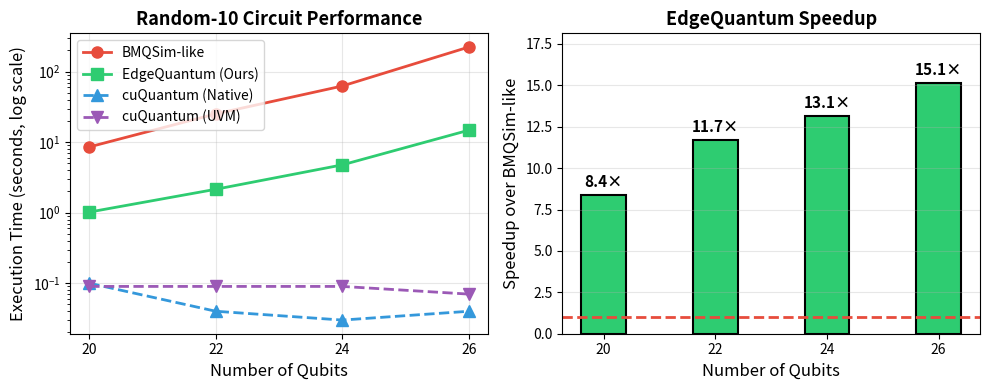

This chart was generated by the following Python code: (Note: this script raises an exception after producing the figure.)
#!/usr/bin/env python3
"""Generate comparison figure for EdgeQuantum paper"""
import matplotlib.pyplot as plt
import numpy as np

# Data from benchmark
qubits = [20, 22, 24, 26]
cuquantum_native = [0.10, 0.04, 0.03, 0.04]
cuquantum_uvm = [0.09, 0.09, 0.09, 0.07]
bmqsim = [8.56, 25.22, 62.66, 223.92]
edgequantum = [1.02, 2.15, 4.77, 14.81]

# Create figure
fig, (ax1, ax2) = plt.subplots(1, 2, figsize=(10, 4))

# Left: Execution time comparison (log scale)
ax1.semilogy(qubits, bmqsim, 'o-', label='BMQSim-like', linewidth=2, markersize=8, color='#e74c3c')
ax1.semilogy(qubits, edgequantum, 's-', label='EdgeQuantum (Ours)', linewidth=2, markersize=8, color='#2ecc71')
ax1.semilogy(qubits, cuquantum_native, '^--', label='cuQuantum (Native)', linewidth=2, markersize=8, color='#3498db')
ax1.semilogy(qubits, cuquantum_uvm, 'v--', label='cuQuantum (UVM)', linewidth=2, markersize=8, color='#9b59b6')

ax1.set_xlabel('Number of Qubits', fontsize=12)
ax1.set_ylabel('Execution Time (seconds, log scale)', fontsize=12)
ax1.set_title('Random-10 Circuit Performance', fontsize=13, fontweight='bold')
ax1.legend(loc='upper left', fontsize=10)
ax1.grid(True, alpha=0.3)
ax1.set_xticks(qubits)

# Right: Speedup over BMQSim
speedups = [b/e for b, e in zip(bmqsim, edgequantum)]
bars = ax2.bar(qubits, speedups, color='#2ecc71', edgecolor='black', linewidth=1.5)
ax2.axhline(y=1, color='#e74c3c', linestyle='--', linewidth=2, label='BMQSim baseline')

# Add value labels on bars
for bar, speedup in zip(bars, speedups):
    ax2.text(bar.get_x() + bar.get_width()/2, bar.get_height() + 0.3, 
             f'{speedup:.1f}×', ha='center', va='bottom', fontsize=11, fontweight='bold')

ax2.set_xlabel('Number of Qubits', fontsize=12)
ax2.set_ylabel('Speedup over BMQSim-like', fontsize=12)
ax2.set_title('EdgeQuantum Speedup', fontsize=13, fontweight='bold')
ax2.set_xticks(qubits)
ax2.set_ylim(0, max(speedups) * 1.2)
ax2.grid(True, alpha=0.3, axis='y')

plt.tight_layout()
plt.savefig('../paper/figures/fig_baseline_comparison.pdf', dpi=300, bbox_inches='tight')
plt.savefig('../paper/figures/fig_baseline_comparison.png', dpi=150, bbox_inches='tight')
print("✅ Saved: figures/fig_baseline_comparison.pdf")
